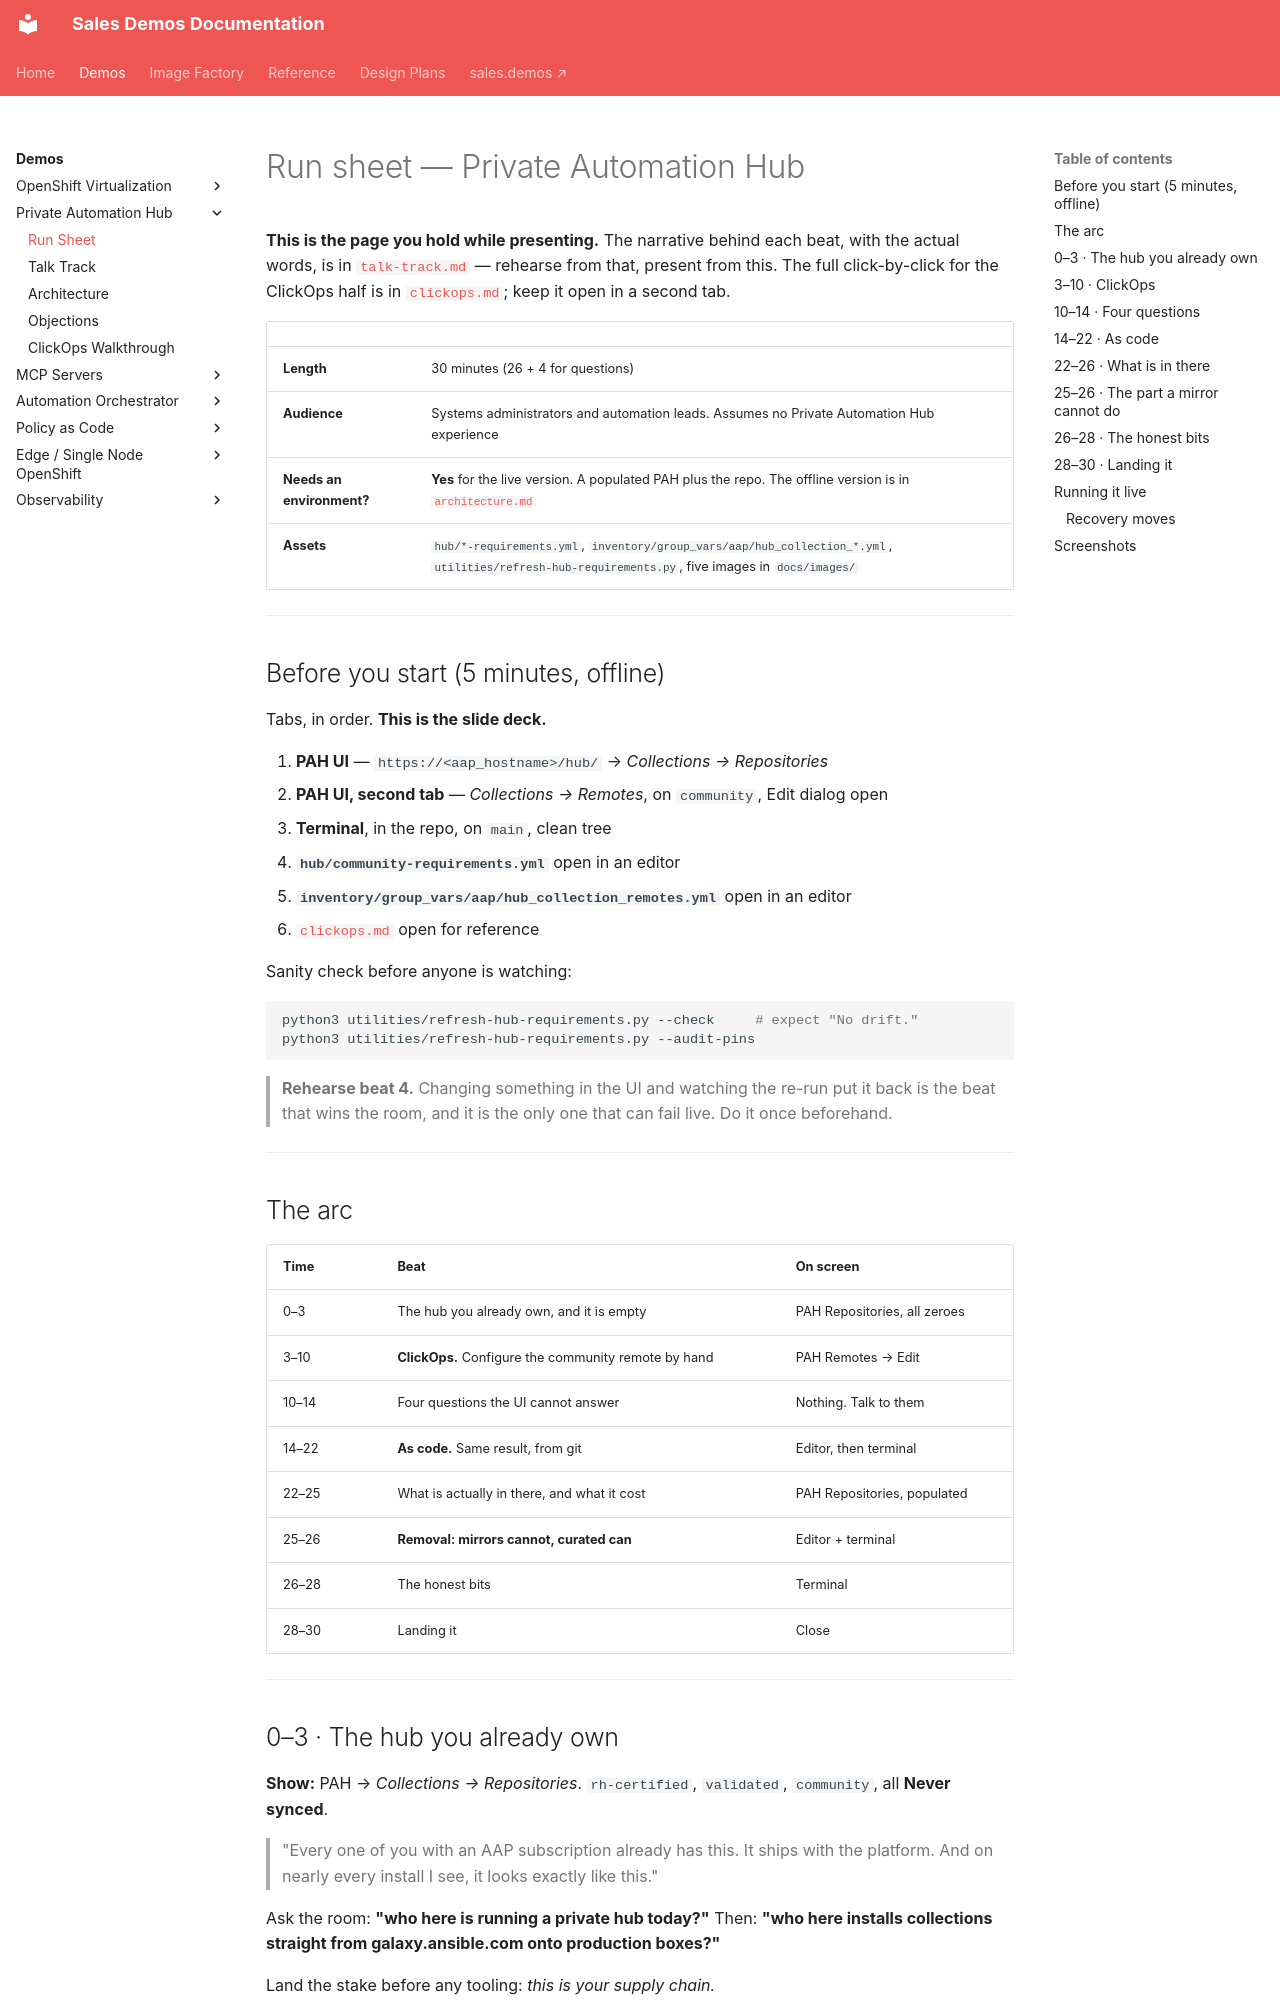

repository: ericcames/sales.demos-docs · page: demos/private-automation-hub/run-sheet/index.html · generator: mkdocs

# Run sheet — Private Automation Hub

**This is the page you hold while presenting.** The narrative behind each beat,
with the actual words, is in [`talk-track.md`](talk-track.md) — rehearse from
that, present from this. The full click-by-click for the ClickOps half is in
[`clickops.md`](clickops.md); keep it open in a second tab.

| | |
|---|---|
| **Length** | 30 minutes (26 + 4 for questions) |
| **Audience** | Systems administrators and automation leads. Assumes no Private Automation Hub experience |
| **Needs an environment?** | **Yes** for the live version. A populated PAH plus the repo. The offline version is in [`architecture.md`](architecture.md) |
| **Assets** | `hub/*-requirements.yml`, `inventory/group_vars/aap/hub_collection_*.yml`, `utilities/refresh-hub-requirements.py`, five images in `docs/images/` |

---

## Before you start (5 minutes, offline)

Tabs, in order. **This is the slide deck.**

1. **PAH UI** — `https://<aap_hostname>/hub/` → *Collections → Repositories*
2. **PAH UI, second tab** — *Collections → Remotes*, on `community`, Edit dialog open
3. **Terminal**, in the repo, on `main`, clean tree
4. **`hub/community-requirements.yml`** open in an editor
5. **`inventory/group_vars/aap/hub_collection_remotes.yml`** open in an editor
6. [`clickops.md`](clickops.md) open for reference

Sanity check before anyone is watching:

```bash
python3 utilities/refresh-hub-requirements.py --check     # expect "No drift."
python3 utilities/refresh-hub-requirements.py --audit-pins
```

> **Rehearse beat 4.** Changing something in the UI and watching the re-run put
> it back is the beat that wins the room, and it is the only one that can fail
> live. Do it once beforehand.

---

## The arc

| Time | Beat | On screen |
|---|---|---|
| 0–3 | The hub you already own, and it is empty | PAH Repositories, all zeroes |
| 3–10 | **ClickOps.** Configure the community remote by hand | PAH Remotes → Edit |
| 10–14 | Four questions the UI cannot answer | Nothing. Talk to them |
| 14–22 | **As code.** Same result, from git | Editor, then terminal |
| 22–25 | What is actually in there, and what it cost | PAH Repositories, populated |
| 25–26 | **Removal: mirrors cannot, curated can** | Editor + terminal |
| 26–28 | The honest bits | Terminal |
| 28–30 | Landing it | Close |

---
